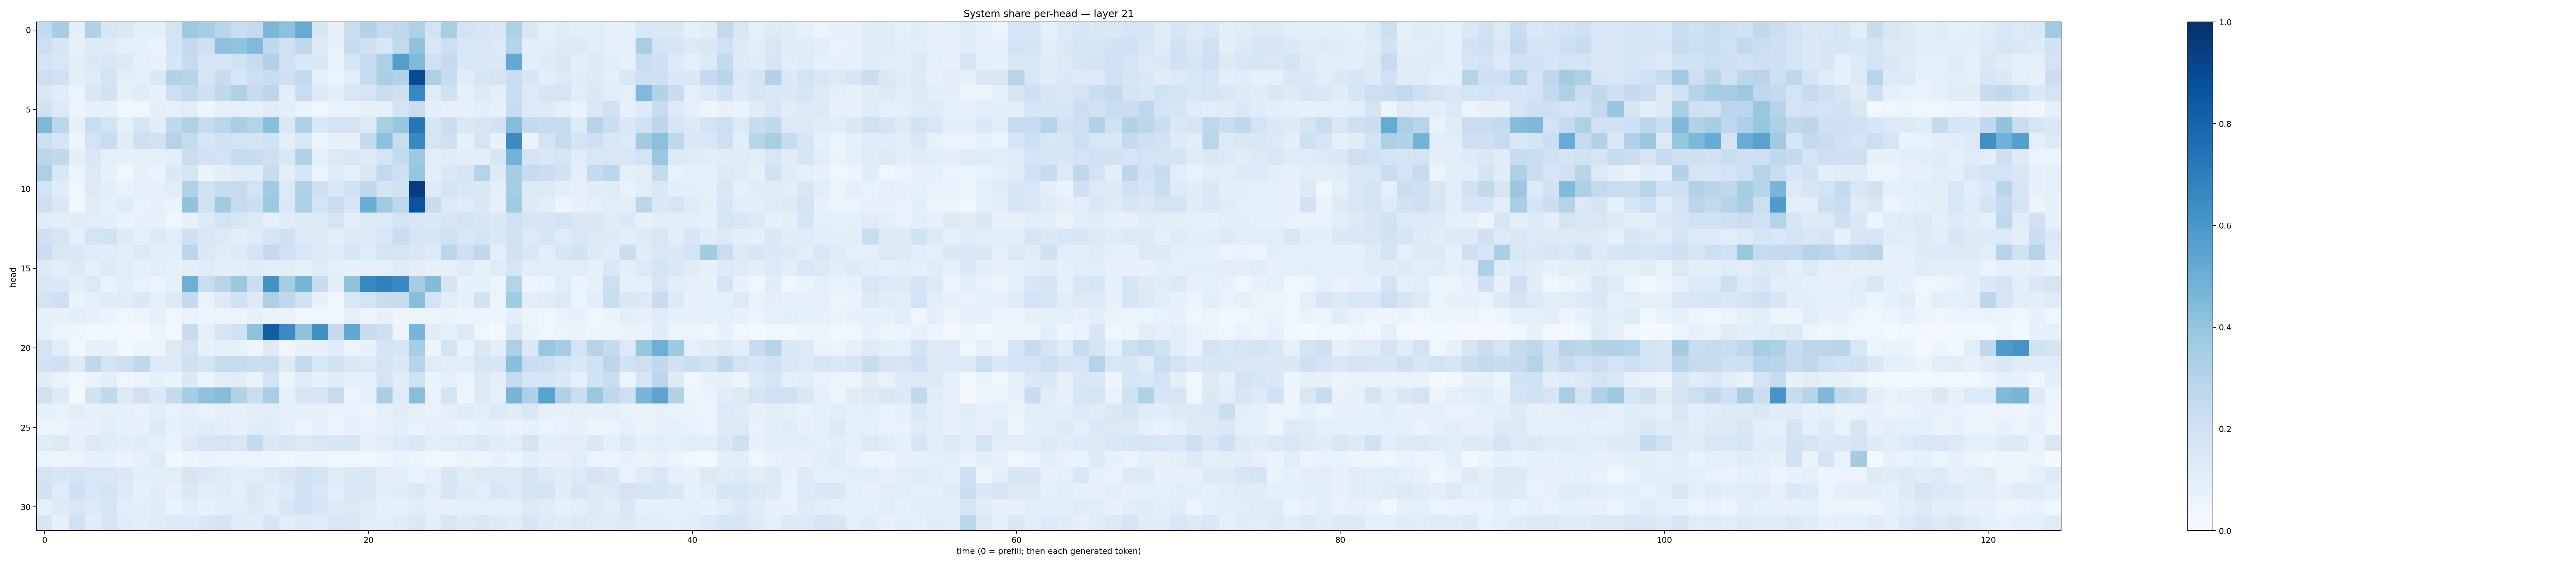

Source data for this figure (header and first rows):
0.25493997, 0.3512252, 0.09471095, 0.31954634, 0.16178373, 0.14228383, 0.09648505, 0.09473909, 0.17426999, 0.3773531, 0.35235134, 0.2911311, 0.23215516, 0.2606943, 0.4604286, 0.4114471, 0.5161928, 0.16205852, 0.07241622, 0.22076356, 0.31384975, 0.24841167, 0.26689857, 0.323802
0.2162, 0.1593, 0.08474, 0.1212, 0.1221, 0.09177, 0.08205, 0.065, 0.1866, 0.2533, 0.2103, 0.4176, 0.3987, 0.4463, 0.2682, 0.2019, 0.271, 0.1314, 0.07255, 0.2415, 0.2078, 0.1491, 0.2596, 0.4077
0.1731, 0.1526, 0.1051, 0.1379, 0.1534, 0.1308, 0.08994, 0.07622, 0.1632, 0.2489, 0.1647, 0.1617, 0.1947, 0.235, 0.3168, 0.202, 0.1381, 0.1425, 0.06433, 0.1635, 0.2478, 0.3334, 0.5681, 0.4457
0.2173, 0.1999, 0.09774, 0.119, 0.1848, 0.09823, 0.09031, 0.1371, 0.3162, 0.3009, 0.1685, 0.2396, 0.1634, 0.2166, 0.2389, 0.2071, 0.2563, 0.08749, 0.05935, 0.1086, 0.2415, 0.3366, 0.3098, 0.8911
0.1489, 0.1168, 0.05639, 0.1479, 0.1905, 0.08411, 0.1104, 0.08531, 0.2148, 0.258, 0.2064, 0.2706, 0.3218, 0.2426, 0.282, 0.09512, 0.2288, 0.1328, 0.09768, 0.1523, 0.1671, 0.2279, 0.2099, 0.6677
0.1969, 0.1343, 0.05799, 0.08236, 0.07832, 0.03243, 0.04268, 0.09961, 0.0812, 0.1063, 0.05004, 0.07816, 0.07884, 0.08973, 0.1094, 0.09974, 0.07021, 0.0466, 0.0673, 0.06972, 0.07889, 0.07847, 0.1847, 0.2338
0.454, 0.2785, 0.08252, 0.2324, 0.1818, 0.09155, 0.1676, 0.1114, 0.2681, 0.323, 0.2472, 0.2854, 0.3401, 0.307, 0.4249, 0.1419, 0.3298, 0.1391, 0.1817, 0.181, 0.132, 0.342, 0.3944, 0.7298
0.2165, 0.1692, 0.05239, 0.1825, 0.2336, 0.111, 0.213, 0.1943, 0.3073, 0.2453, 0.1676, 0.1923, 0.1799, 0.1745, 0.1947, 0.09865, 0.1539, 0.05874, 0.07547, 0.08114, 0.2522, 0.4144, 0.2342, 0.6584
0.2888, 0.2641, 0.09557, 0.1453, 0.09181, 0.08576, 0.08085, 0.08903, 0.1012, 0.2218, 0.1937, 0.1839, 0.2378, 0.2379, 0.2122, 0.1439, 0.3125, 0.09357, 0.1278, 0.1436, 0.1236, 0.1777, 0.2557, 0.3779
0.3345, 0.1519, 0.05123, 0.1302, 0.07545, 0.03862, 0.07925, 0.06524, 0.1376, 0.1687, 0.06541, 0.09551, 0.1167, 0.1149, 0.2415, 0.1009, 0.159, 0.05458, 0.1151, 0.09247, 0.147, 0.2601, 0.2076, 0.3927
0.185, 0.1153, 0.04397, 0.1319, 0.09655, 0.06769, 0.07814, 0.08374, 0.1057, 0.3186, 0.1956, 0.245, 0.244, 0.1843, 0.3667, 0.1357, 0.3221, 0.2036, 0.1527, 0.2019, 0.271, 0.1739, 0.1897, 0.9507
0.2112, 0.1455, 0.03736, 0.1141, 0.09136, 0.117, 0.07023, 0.08052, 0.06277, 0.4033, 0.1967, 0.3687, 0.2495, 0.2234, 0.3766, 0.1385, 0.3339, 0.1842, 0.2343, 0.1617, 0.5026, 0.3698, 0.2739, 0.8644
0.114, 0.09981, 0.1113, 0.1044, 0.0981, 0.06462, 0.07643, 0.07806, 0.04624, 0.07425, 0.1302, 0.1811, 0.1578, 0.1253, 0.08789, 0.1099, 0.1246, 0.1362, 0.1694, 0.09647, 0.1314, 0.1265, 0.1835, 0.1524
0.2058, 0.1665, 0.08952, 0.182, 0.192, 0.1246, 0.08693, 0.134, 0.1085, 0.2104, 0.1515, 0.1261, 0.1006, 0.1177, 0.1712, 0.2109, 0.1232, 0.1223, 0.0958, 0.1214, 0.1342, 0.1558, 0.2324, 0.1648
0.2277, 0.1521, 0.1418, 0.1194, 0.1169, 0.09885, 0.1279, 0.1038, 0.1014, 0.2888, 0.1378, 0.11, 0.1222, 0.1786, 0.2539, 0.2008, 0.1527, 0.1326, 0.1181, 0.1582, 0.1191, 0.177, 0.1662, 0.1485
0.134, 0.1027, 0.1308, 0.08635, 0.1219, 0.1045, 0.08118, 0.09638, 0.08502, 0.09858, 0.1135, 0.09468, 0.09588, 0.1159, 0.1068, 0.09971, 0.08369, 0.1186, 0.08613, 0.08176, 0.08399, 0.09031, 0.1153, 0.09848
0.1526, 0.1401, 0.0957, 0.1303, 0.06844, 0.1073, 0.06896, 0.05936, 0.08263, 0.4938, 0.2269, 0.2932, 0.3813, 0.2263, 0.6239, 0.354, 0.4695, 0.2355, 0.1055, 0.4078, 0.6604, 0.6896, 0.6534, 0.3494
0.1839, 0.2067, 0.06411, 0.08728, 0.1097, 0.1136, 0.1392, 0.0804, 0.1347, 0.2532, 0.06438, 0.1328, 0.1969, 0.1232, 0.3354, 0.266, 0.1905, 0.07282, 0.04663, 0.1546, 0.1873, 0.2364, 0.2355, 0.4294
0.07714, 0.07248, 0.09905, 0.08148, 0.06535, 0.0448, 0.05334, 0.07945, 0.04411, 0.06965, 0.05404, 0.05414, 0.0594, 0.07625, 0.06625, 0.0699, 0.04241, 0.04606, 0.04533, 0.09172, 0.0487, 0.07242, 0.04893, 0.06193
0.09373, 0.06074, 0.04783, 0.035, 0.03735, 0.03031, 0.02622, 0.05617, 0.02852, 0.2386, 0.09111, 0.1686, 0.1957, 0.4121, 0.8207, 0.6494, 0.405, 0.6309, 0.2551, 0.5294, 0.2377, 0.2128, 0.0551, 0.4668
0.1863, 0.1064, 0.03645, 0.07363, 0.07959, 0.03673, 0.05504, 0.05963, 0.1313, 0.1819, 0.07653, 0.08858, 0.08429, 0.04998, 0.123, 0.0438, 0.07576, 0.07288, 0.1201, 0.05604, 0.07445, 0.1736, 0.168, 0.3529
0.1914, 0.2058, 0.1295, 0.2708, 0.1745, 0.2138, 0.2714, 0.1348, 0.1332, 0.2088, 0.1726, 0.2451, 0.2408, 0.2257, 0.2336, 0.1225, 0.2581, 0.1541, 0.2019, 0.1417, 0.125, 0.178, 0.1373, 0.3027
0.1097, 0.07, 0.0335, 0.06323, 0.09479, 0.04242, 0.05647, 0.08362, 0.06437, 0.1406, 0.06247, 0.1046, 0.1122, 0.06945, 0.18, 0.05308, 0.1198, 0.07076, 0.1138, 0.09366, 0.0861, 0.1835, 0.1106, 0.1886
0.199, 0.1217, 0.01719, 0.189, 0.2689, 0.1341, 0.1975, 0.1367, 0.2571, 0.3517, 0.4075, 0.4321, 0.3135, 0.2238, 0.3458, 0.08423, 0.1713, 0.1566, 0.2438, 0.05523, 0.08865, 0.3448, 0.1203, 0.4279
0.08553, 0.06673, 0.1024, 0.07826, 0.08964, 0.0847, 0.07001, 0.1064, 0.06788, 0.08766, 0.06931, 0.0934, 0.08106, 0.09625, 0.1023, 0.07524, 0.08184, 0.08052, 0.06579, 0.06932, 0.05991, 0.09257, 0.1121, 0.08593
0.05674, 0.05635, 0.07539, 0.0764, 0.1058, 0.076, 0.07518, 0.1331, 0.07743, 0.09593, 0.1129, 0.09617, 0.07636, 0.1122, 0.1137, 0.07632, 0.05869, 0.08196, 0.06077, 0.07401, 0.06648, 0.07435, 0.09965, 0.06966
0.1135, 0.1262, 0.08133, 0.1269, 0.1108, 0.09589, 0.1139, 0.09004, 0.06735, 0.125, 0.157, 0.1653, 0.1516, 0.2558, 0.1439, 0.1641, 0.1276, 0.15, 0.1568, 0.1598, 0.07948, 0.09672, 0.1334, 0.1541
0.05342, 0.04947, 0.05851, 0.07717, 0.08385, 0.06417, 0.0786, 0.1194, 0.03416, 0.04701, 0.06415, 0.06153, 0.05481, 0.06047, 0.04765, 0.04679, 0.05536, 0.05286, 0.04252, 0.04432, 0.03834, 0.04869, 0.06694, 0.05217
0.181, 0.1582, 0.1738, 0.1559, 0.1539, 0.139, 0.1009, 0.09937, 0.1049, 0.1658, 0.141, 0.1208, 0.09479, 0.1059, 0.1291, 0.1491, 0.1907, 0.1721, 0.1176, 0.146, 0.1491, 0.1027, 0.09798, 0.06794
0.1936, 0.1183, 0.2086, 0.1548, 0.1747, 0.1258, 0.07883, 0.1124, 0.07878, 0.1374, 0.1021, 0.1113, 0.08894, 0.1407, 0.1141, 0.1364, 0.198, 0.1554, 0.1076, 0.1473, 0.1549, 0.09479, 0.1147, 0.1395
0.09203, 0.125, 0.1498, 0.1328, 0.1718, 0.1059, 0.09869, 0.1161, 0.0651, 0.1061, 0.07705, 0.09516, 0.1016, 0.1337, 0.09673, 0.152, 0.2025, 0.1565, 0.1261, 0.1283, 0.1199, 0.082, 0.08213, 0.115
0.1569, 0.07867, 0.2019, 0.1169, 0.1599, 0.118, 0.09867, 0.121, 0.1337, 0.1341, 0.1406, 0.1783, 0.1178, 0.1102, 0.1583, 0.1083, 0.1282, 0.1183, 0.1494, 0.1406, 0.1071, 0.1007, 0.1195, 0.1419
